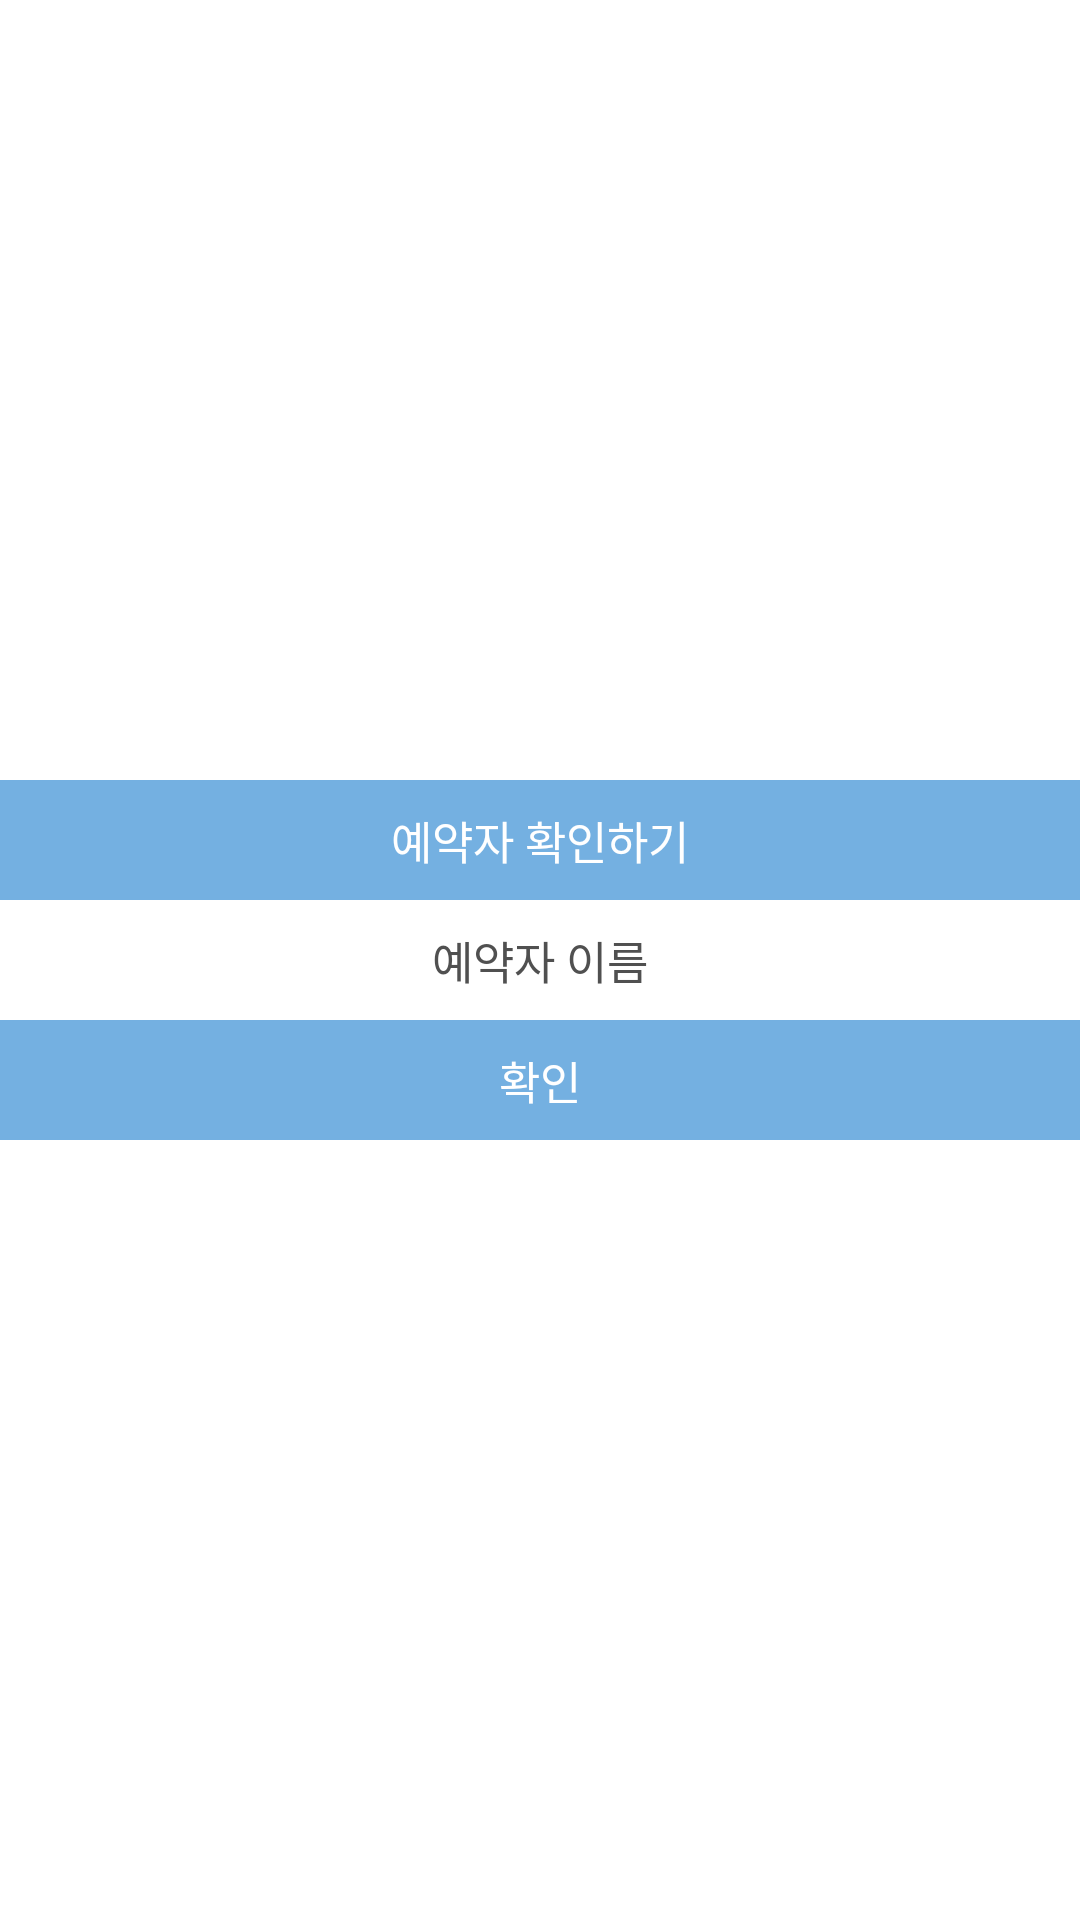

The Android layout XML behind this screen, and the referenced resources:
<!-- AndroidManifest.xml: application theme Theme.Yerim -->
<!-- res/layout/activity_show_res_who.xml -->
<?xml version="1.0" encoding="utf-8"?>
<LinearLayout xmlns:android="http://schemas.android.com/apk/res/android"
    xmlns:app="http://schemas.android.com/apk/res-auto"
    xmlns:tools="http://schemas.android.com/tools"
    android:layout_width="300dp"
    android:layout_height="wrap_content"
    android:layout_alignParentStart="true"
    android:layout_alignParentLeft="true"
    android:layout_alignParentTop="true"
    android:gravity="center"
    android:orientation="vertical"
    tools:context=".MainActivity">

    <LinearLayout
        android:orientation="horizontal"
        android:layout_width="match_parent"
        android:layout_height="40dp">
        <TextView
            android:background="@drawable/button"
            android:text="예약자 확인하기"
            android:textSize="15dp"
            android:textColor="#fff"
            android:gravity="center"
            android:layout_width="match_parent"
            android:layout_height="40dp" />
    </LinearLayout>

    <LinearLayout
        android:orientation="horizontal"
        android:layout_width="match_parent"
        android:layout_height="40dp">
        <TextView
            android:id="@+id/resWho"
            android:background="@drawable/button2"
            android:text="예약자 이름"
            android:textSize="15dp"
            android:textColor="#505050"
            android:gravity="center"
            android:layout_width="match_parent"
            android:layout_height="40dp" />
    </LinearLayout>

    <LinearLayout
        android:orientation="horizontal"
        android:gravity="center"
        android:layout_width="match_parent"
        android:layout_height="40dp">
        <Button
            android:id="@+id/closeButton"
            android:background="@drawable/button"
            android:layout_width="match_parent"
            android:layout_height="40dp"
            android:textSize="15dp"
            android:textColor="#fff"
            android:text="확인"
            android:backgroundTint="#74B0E1" />
    </LinearLayout>

</LinearLayout>
<!-- resources referenced by this layout -->
<resources>
  <!-- drawable button (drawable) -->
  <?xml version="1.0" encoding="UTF-8"?>
  <shape xmlns:android="http://schemas.android.com/apk/res/android">
      <solid
          android:color="#74B0E1" />
  </shape>
  <!-- drawable button2 (drawable) -->
  <shape xmlns:android="http://schemas.android.com/apk/res/android" >
      <solid android:color="@color/white" />
  </shape>
  <style name="Theme.Yerim" parent="Theme.MaterialComponents.DayNight.DarkActionBar">
          
          <item name="colorPrimary">#74B0E1</item>
          <item name="colorPrimaryVariant">#74B0E1</item>
          <item name="colorOnPrimary">@color/white</item>
          
          <item name="colorSecondary">@color/teal_200</item>
          <item name="colorSecondaryVariant">@color/teal_700</item>
          <item name="colorOnSecondary">@color/black</item>
          
          <item name="android:statusBarColor" tools:targetApi="l">?attr/colorPrimaryVariant</item>
          
      </style>
  <!-- not gathered from this repository: default colours our renderer supplied (Android Studio template values) -->
  <color name="teal_200">#FF03DAC5</color>
  <color name="teal_700">#FF018786</color>
  <color name="black">#FF000000</color>
  <color name="white">#FFFFFFFF</color>
</resources>
